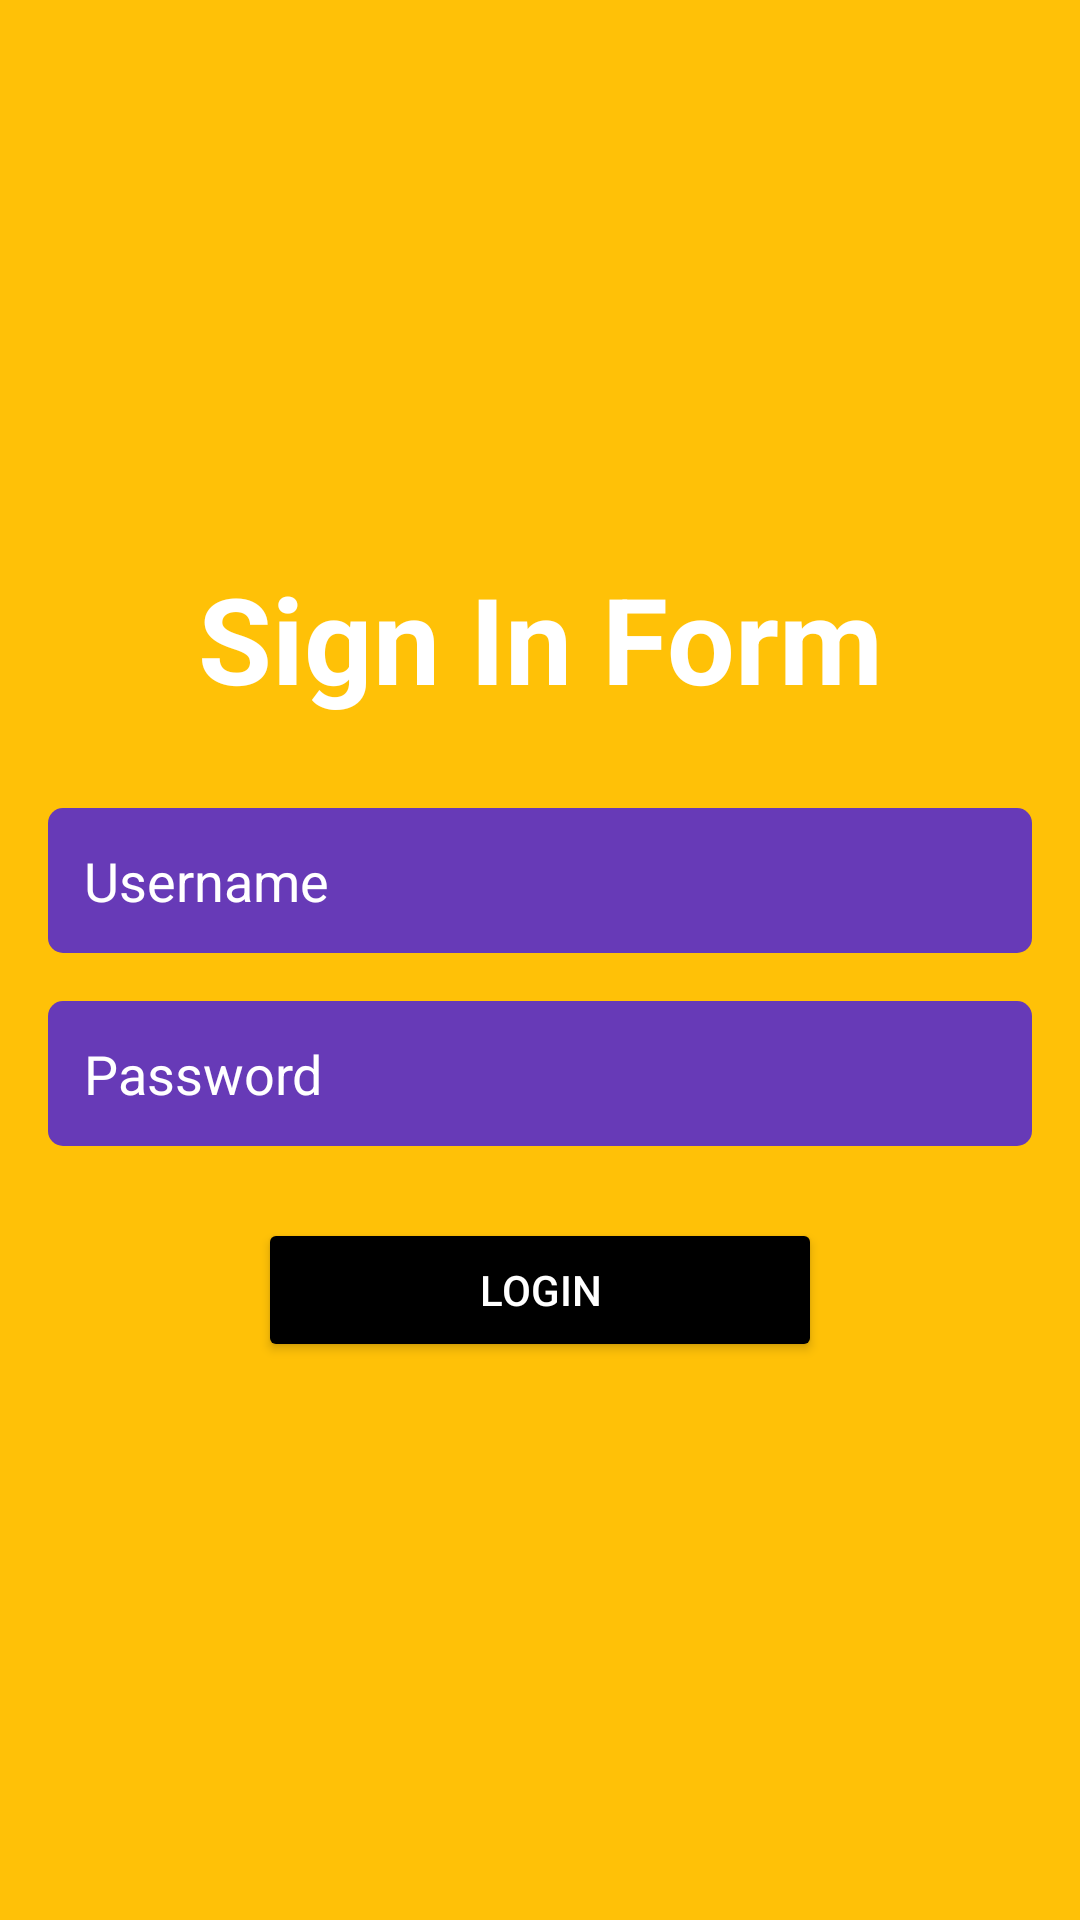

The Android layout XML behind this screen, and the referenced resources:
<!-- AndroidManifest.xml: application theme Theme.Jkfb_fragment2 -->
<!-- res/layout/fragment_first.xml -->
<?xml version="1.0" encoding="utf-8"?>
<LinearLayout xmlns:android="http://schemas.android.com/apk/res/android"
    xmlns:tools="http://schemas.android.com/tools"
    android:layout_width="match_parent"
    android:layout_height="match_parent"
    android:gravity="center"
    android:orientation="vertical"
    android:padding="16dp"
    tools:context=".FirstFragment"
    android:background="#FFC107">

    <TextView
        android:layout_width="match_parent"
        android:layout_height="wrap_content"
        android:gravity="center"
        android:paddingBottom="30sp"
        android:text="Sign In Form"
        android:textColor="@color/white"
        android:textSize="40dp"
        android:textStyle="bold" />
    <EditText
        android:id="@+id/usernameEditText"
        android:layout_width="match_parent"
        android:layout_height="wrap_content"
        android:hint="Username"
        android:padding="12dp"
        android:background="@drawable/edittext_background"
        android:textColorHint="@color/white" />
    <EditText
        android:id="@+id/passwordEditText"
        android:layout_width="match_parent"
        android:layout_height="wrap_content"
        android:hint="Password"
        android:inputType="textPassword"
        android:padding="12dp"
        android:background="@drawable/edittext_background"
        android:textColorHint="@color/white"
        android:layout_marginTop="16dp"/>
    <Button
        android:layout_width="match_parent"
        android:layout_height="wrap_content"
        android:text="Login"
        android:backgroundTint="@color/black"
        android:textColor="@color/white"
        android:layout_marginTop="24dp"
        android:layout_marginHorizontal="70dp"/>
</LinearLayout>
<!-- resources referenced by this layout -->
<resources>
  <!-- drawable edittext_background (drawable) -->
  <shape xmlns:android="http://schemas.android.com/apk/res/android"
      android:shape="rectangle">
      <solid android:color="#673AB7"/>
      <corners android:radius="5dp"/>
  </shape>
  <style name="Theme.Jkfb_fragment2" parent="Base.Theme.Jkfb_fragment2" />
  <style name="Base.Theme.Jkfb_fragment2" parent="Theme.Material3.DayNight.NoActionBar">
          
          
      </style>
  <!-- not gathered from this repository: default colours our renderer supplied (Android Studio template values) -->
  <color name="black">#FF000000</color>
  <color name="white">#FFFFFFFF</color>
</resources>
